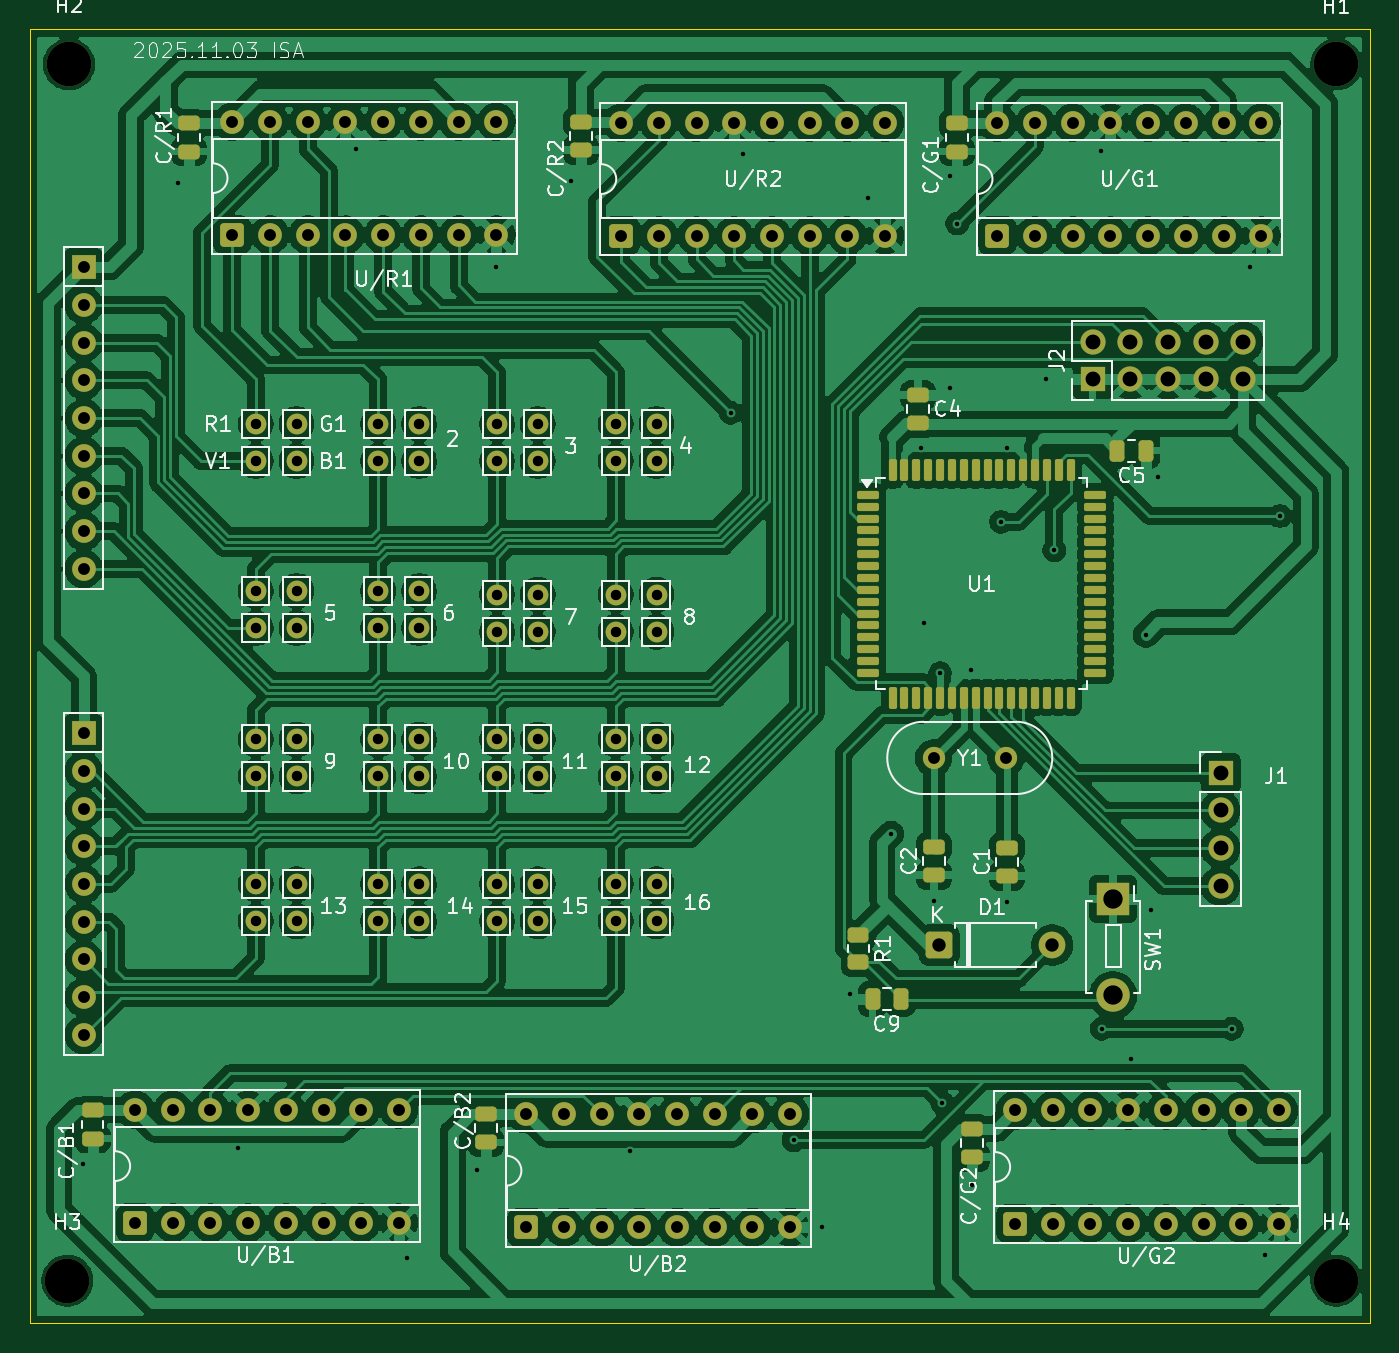
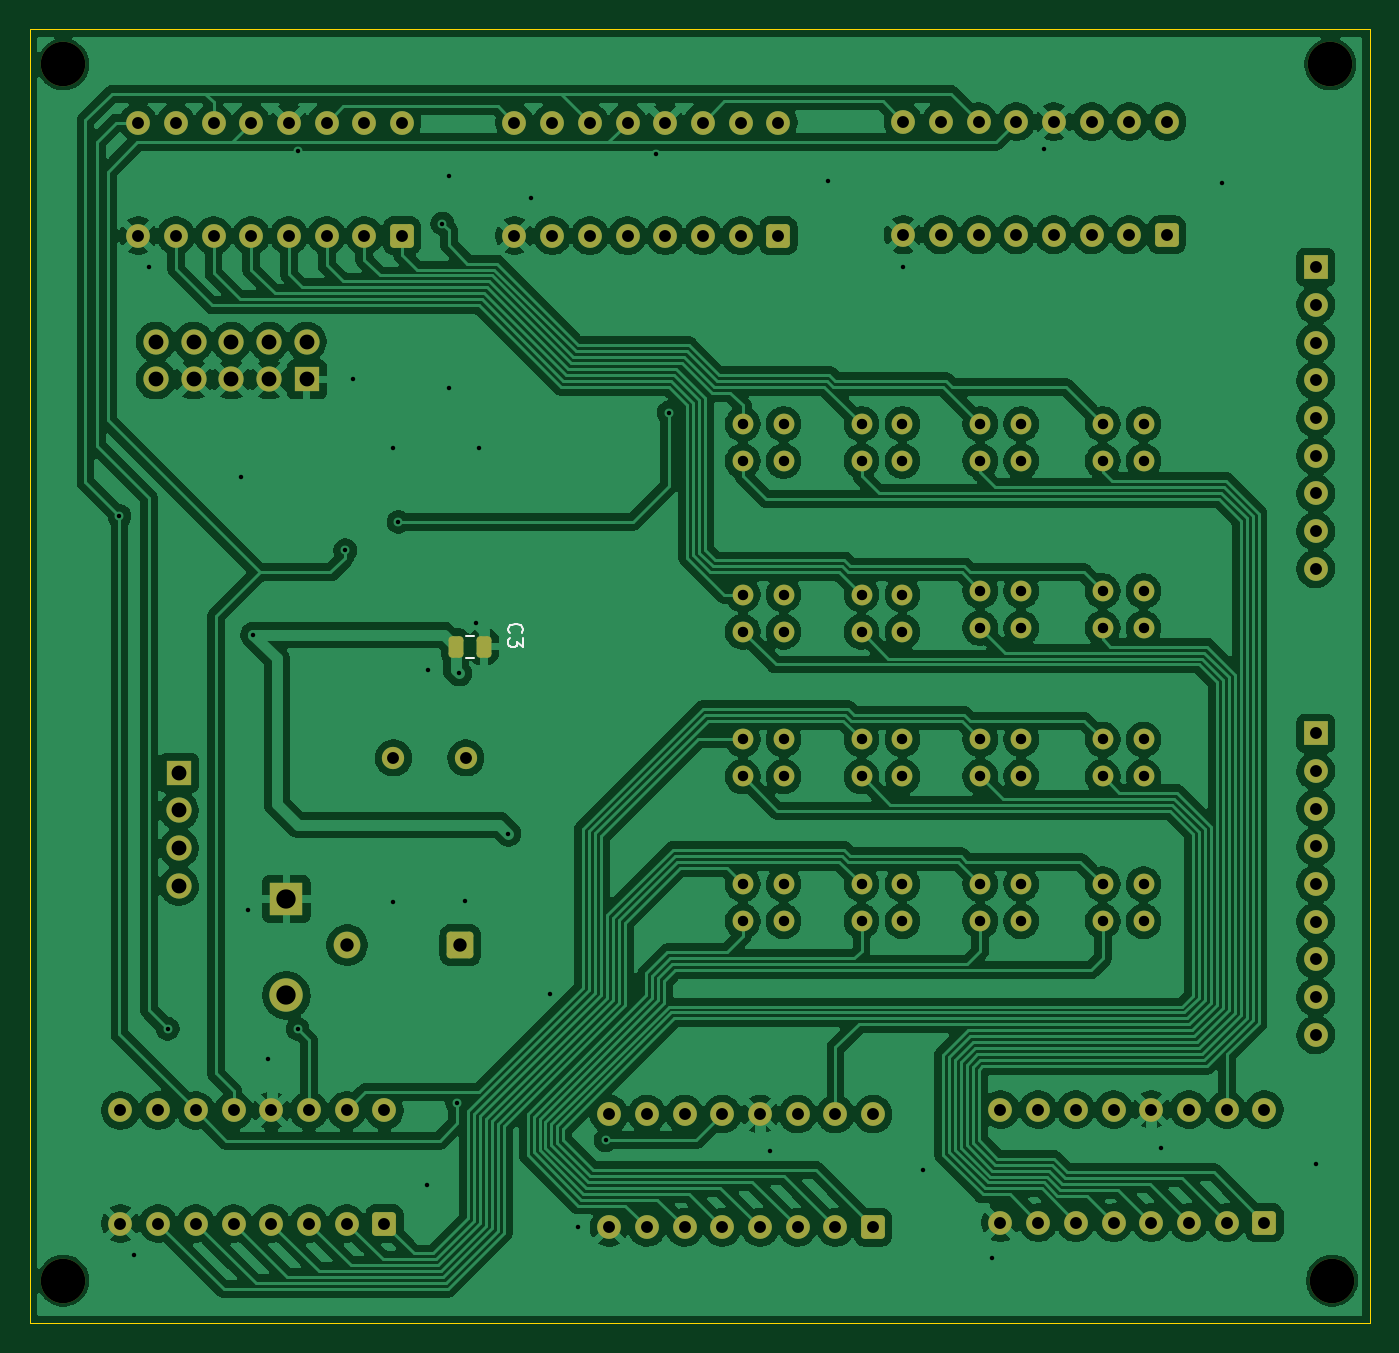
Circuit board: 11 layer files. Board 90.3 x 87.2 mm.
- bottom_copper: MPMP-B_Cu.gbr (370060 bytes)
- bottom_mask: MPMP-B_Mask.gbr (8462 bytes)
- paste: MPMP-B_Paste.gbr (1169 bytes)
- bottom_silk: MPMP-B_Silkscreen.gbr (2013 bytes)
- outline: MPMP-Edge_Cuts.gbr (604 bytes)
- top_copper: MPMP-F_Cu.gbr (450880 bytes)
- top_mask: MPMP-F_Mask.gbr (11493 bytes)
- paste: MPMP-F_Paste.gbr (4150 bytes)
- top_silk: MPMP-F_Silkscreen.gbr (83387 bytes)
- drill: MPMP-NPTH.drl (394 bytes)
- drill: MPMP-PTH.drl (4169 bytes)

=== bottom_copper: MPMP-B_Cu.gbr (370060 bytes, source omitted) ===
=== bottom_mask: MPMP-B_Mask.gbr (8462 bytes, source omitted) ===
=== paste: MPMP-B_Paste.gbr (1169 bytes, source withheld) ===
=== bottom_silk: MPMP-B_Silkscreen.gbr ===
%TF.GenerationSoftware,KiCad,Pcbnew,9.0.3*%
%TF.CreationDate,2025-11-03T17:50:36+09:00*%
%TF.ProjectId,MPMP,4d504d50-2e6b-4696-9361-645f70636258,rev?*%
%TF.SameCoordinates,Original*%
%TF.FileFunction,Legend,Bot*%
%TF.FilePolarity,Positive*%
%FSLAX46Y46*%
G04 Gerber Fmt 4.6, Leading zero omitted, Abs format (unit mm)*
G04 Created by KiCad (PCBNEW 9.0.3) date 2025-11-03 17:50:36*
%MOMM*%
%LPD*%
G01*
G04 APERTURE LIST*
%ADD10C,0.150000*%
%ADD11C,0.120000*%
G04 APERTURE END LIST*
D10*
X168709580Y-97083333D02*
X168757200Y-97035714D01*
X168757200Y-97035714D02*
X168804819Y-96892857D01*
X168804819Y-96892857D02*
X168804819Y-96797619D01*
X168804819Y-96797619D02*
X168757200Y-96654762D01*
X168757200Y-96654762D02*
X168661961Y-96559524D01*
X168661961Y-96559524D02*
X168566723Y-96511905D01*
X168566723Y-96511905D02*
X168376247Y-96464286D01*
X168376247Y-96464286D02*
X168233390Y-96464286D01*
X168233390Y-96464286D02*
X168042914Y-96511905D01*
X168042914Y-96511905D02*
X167947676Y-96559524D01*
X167947676Y-96559524D02*
X167852438Y-96654762D01*
X167852438Y-96654762D02*
X167804819Y-96797619D01*
X167804819Y-96797619D02*
X167804819Y-96892857D01*
X167804819Y-96892857D02*
X167852438Y-97035714D01*
X167852438Y-97035714D02*
X167900057Y-97083333D01*
X167804819Y-97416667D02*
X167804819Y-98035714D01*
X167804819Y-98035714D02*
X168185771Y-97702381D01*
X168185771Y-97702381D02*
X168185771Y-97845238D01*
X168185771Y-97845238D02*
X168233390Y-97940476D01*
X168233390Y-97940476D02*
X168281009Y-97988095D01*
X168281009Y-97988095D02*
X168376247Y-98035714D01*
X168376247Y-98035714D02*
X168614342Y-98035714D01*
X168614342Y-98035714D02*
X168709580Y-97988095D01*
X168709580Y-97988095D02*
X168757200Y-97940476D01*
X168757200Y-97940476D02*
X168804819Y-97845238D01*
X168804819Y-97845238D02*
X168804819Y-97559524D01*
X168804819Y-97559524D02*
X168757200Y-97464286D01*
X168757200Y-97464286D02*
X168709580Y-97416667D01*
D11*
%TO.C,C3*%
X171138748Y-97265000D02*
X171661252Y-97265000D01*
X171138748Y-98735000D02*
X171661252Y-98735000D01*
%TD*%
M02*

=== outline: MPMP-Edge_Cuts.gbr ===
%TF.GenerationSoftware,KiCad,Pcbnew,9.0.3*%
%TF.CreationDate,2025-11-03T17:50:36+09:00*%
%TF.ProjectId,MPMP,4d504d50-2e6b-4696-9361-645f70636258,rev?*%
%TF.SameCoordinates,Original*%
%TF.FileFunction,Profile,NP*%
%FSLAX46Y46*%
G04 Gerber Fmt 4.6, Leading zero omitted, Abs format (unit mm)*
G04 Created by KiCad (PCBNEW 9.0.3) date 2025-11-03 17:50:36*
%MOMM*%
%LPD*%
G01*
G04 APERTURE LIST*
%TA.AperFunction,Profile*%
%ADD10C,0.050000*%
%TD*%
G04 APERTURE END LIST*
D10*
X110760000Y-56420000D02*
X201036529Y-56420000D01*
X201036529Y-143590000D01*
X110760000Y-143590000D01*
X110760000Y-56420000D01*
M02*

=== top_copper: MPMP-F_Cu.gbr (450880 bytes, source omitted) ===
=== top_mask: MPMP-F_Mask.gbr (11493 bytes, source omitted) ===
=== paste: MPMP-F_Paste.gbr ===
%TF.GenerationSoftware,KiCad,Pcbnew,9.0.3*%
%TF.CreationDate,2025-11-03T17:50:36+09:00*%
%TF.ProjectId,MPMP,4d504d50-2e6b-4696-9361-645f70636258,rev?*%
%TF.SameCoordinates,Original*%
%TF.FileFunction,Paste,Top*%
%TF.FilePolarity,Positive*%
%FSLAX46Y46*%
G04 Gerber Fmt 4.6, Leading zero omitted, Abs format (unit mm)*
G04 Created by KiCad (PCBNEW 9.0.3) date 2025-11-03 17:50:36*
%MOMM*%
%LPD*%
G01*
G04 APERTURE LIST*
G04 Aperture macros list*
%AMRoundRect*
0 Rectangle with rounded corners*
0 $1 Rounding radius*
0 $2 $3 $4 $5 $6 $7 $8 $9 X,Y pos of 4 corners*
0 Add a 4 corners polygon primitive as box body*
4,1,4,$2,$3,$4,$5,$6,$7,$8,$9,$2,$3,0*
0 Add four circle primitives for the rounded corners*
1,1,$1+$1,$2,$3*
1,1,$1+$1,$4,$5*
1,1,$1+$1,$6,$7*
1,1,$1+$1,$8,$9*
0 Add four rect primitives between the rounded corners*
20,1,$1+$1,$2,$3,$4,$5,0*
20,1,$1+$1,$4,$5,$6,$7,0*
20,1,$1+$1,$6,$7,$8,$9,0*
20,1,$1+$1,$8,$9,$2,$3,0*%
G04 Aperture macros list end*
%ADD10RoundRect,0.250000X0.475000X-0.250000X0.475000X0.250000X-0.475000X0.250000X-0.475000X-0.250000X0*%
%ADD11RoundRect,0.250000X0.250000X0.475000X-0.250000X0.475000X-0.250000X-0.475000X0.250000X-0.475000X0*%
%ADD12RoundRect,0.250000X-0.475000X0.250000X-0.475000X-0.250000X0.475000X-0.250000X0.475000X0.250000X0*%
%ADD13RoundRect,0.137500X-0.600000X-0.137500X0.600000X-0.137500X0.600000X0.137500X-0.600000X0.137500X0*%
%ADD14RoundRect,0.137500X-0.137500X-0.600000X0.137500X-0.600000X0.137500X0.600000X-0.137500X0.600000X0*%
%ADD15RoundRect,0.250000X-0.450000X0.262500X-0.450000X-0.262500X0.450000X-0.262500X0.450000X0.262500X0*%
G04 APERTURE END LIST*
D10*
%TO.C,C2*%
X171700000Y-113400000D03*
X171700000Y-111500000D03*
%TD*%
D11*
%TO.C,C9*%
X169450000Y-121750000D03*
X167550000Y-121750000D03*
%TD*%
D12*
%TO.C,C/R1*%
X121500000Y-62750000D03*
X121500000Y-64650000D03*
%TD*%
%TO.C,C/G2*%
X174250000Y-130500000D03*
X174250000Y-132400000D03*
%TD*%
D13*
%TO.C,U1*%
X167236500Y-87773500D03*
X167236500Y-88573500D03*
X167236500Y-89373500D03*
X167236500Y-90173500D03*
X167236500Y-90973500D03*
X167236500Y-91773500D03*
X167236500Y-92573500D03*
X167236500Y-93373500D03*
X167236500Y-94173500D03*
X167236500Y-94973500D03*
X167236500Y-95773500D03*
X167236500Y-96573500D03*
X167236500Y-97373500D03*
X167236500Y-98173500D03*
X167236500Y-98973500D03*
X167236500Y-99773500D03*
D14*
X168899000Y-101436000D03*
X169699000Y-101436000D03*
X170499000Y-101436000D03*
X171299000Y-101436000D03*
X172099000Y-101436000D03*
X172899000Y-101436000D03*
X173699000Y-101436000D03*
X174499000Y-101436000D03*
X175299000Y-101436000D03*
X176099000Y-101436000D03*
X176899000Y-101436000D03*
X177699000Y-101436000D03*
X178499000Y-101436000D03*
X179299000Y-101436000D03*
X180099000Y-101436000D03*
X180899000Y-101436000D03*
D13*
X182561500Y-99773500D03*
X182561500Y-98973500D03*
X182561500Y-98173500D03*
X182561500Y-97373500D03*
X182561500Y-96573500D03*
X182561500Y-95773500D03*
X182561500Y-94973500D03*
X182561500Y-94173500D03*
X182561500Y-93373500D03*
X182561500Y-92573500D03*
X182561500Y-91773500D03*
X182561500Y-90973500D03*
X182561500Y-90173500D03*
X182561500Y-89373500D03*
X182561500Y-88573500D03*
X182561500Y-87773500D03*
D14*
X180899000Y-86111000D03*
X180099000Y-86111000D03*
X179299000Y-86111000D03*
X178499000Y-86111000D03*
X177699000Y-86111000D03*
X176899000Y-86111000D03*
X176099000Y-86111000D03*
X175299000Y-86111000D03*
X174499000Y-86111000D03*
X173699000Y-86111000D03*
X172899000Y-86111000D03*
X172099000Y-86111000D03*
X171299000Y-86111000D03*
X170499000Y-86111000D03*
X169699000Y-86111000D03*
X168899000Y-86111000D03*
%TD*%
D15*
%TO.C,R1*%
X166599000Y-117448500D03*
X166599000Y-119273500D03*
%TD*%
D12*
%TO.C,C/B1*%
X115000000Y-129250000D03*
X115000000Y-131150000D03*
%TD*%
%TO.C,C4*%
X170600000Y-81050000D03*
X170600000Y-82950000D03*
%TD*%
%TO.C,C/G1*%
X173250000Y-62750000D03*
X173250000Y-64650000D03*
%TD*%
D11*
%TO.C,C5*%
X185950000Y-84800000D03*
X184050000Y-84800000D03*
%TD*%
D12*
%TO.C,C/R2*%
X147900000Y-62650000D03*
X147900000Y-64550000D03*
%TD*%
D10*
%TO.C,C1*%
X176600000Y-113450000D03*
X176600000Y-111550000D03*
%TD*%
D12*
%TO.C,C/B2*%
X141500000Y-129500000D03*
X141500000Y-131400000D03*
%TD*%
M02*

=== top_silk: MPMP-F_Silkscreen.gbr (83387 bytes, source omitted) ===
=== drill: MPMP-NPTH.drl ===
M48
; DRILL file {KiCad 9.0.3} date 2025-11-03T17:50:35+0900
; FORMAT={-:-/ absolute / metric / decimal}
; #@! TF.CreationDate,2025-11-03T17:50:35+09:00
; #@! TF.GenerationSoftware,Kicad,Pcbnew,9.0.3
; #@! TF.FileFunction,NonPlated,1,2,NPTH
FMAT,2
METRIC
; #@! TA.AperFunction,NonPlated,NPTH,ComponentDrill
T1C3.000
%
G90
G05
T1
X113.3Y-140.73
X113.41Y-58.76
X198.79Y-58.78
X198.79Y-140.73
M30

=== drill: MPMP-PTH.drl ===
M48
; DRILL file {KiCad 9.0.3} date 2025-11-03T17:50:35+0900
; FORMAT={-:-/ absolute / metric / decimal}
; #@! TF.CreationDate,2025-11-03T17:50:35+09:00
; #@! TF.GenerationSoftware,Kicad,Pcbnew,9.0.3
; #@! TF.FileFunction,Plated,1,2,PTH
FMAT,2
METRIC
; #@! TA.AperFunction,Plated,PTH,ViaDrill
T1C0.300
; #@! TA.AperFunction,Plated,PTH,ComponentDrill
T2C0.700
; #@! TA.AperFunction,Plated,PTH,ComponentDrill
T3C0.800
; #@! TA.AperFunction,Plated,PTH,ComponentDrill
T4C0.900
; #@! TA.AperFunction,Plated,PTH,ComponentDrill
T5C1.000
; #@! TA.AperFunction,Plated,PTH,ComponentDrill
T6C1.300
%
G90
G05
T1
X114.375Y-132.875
X120.75Y-66.75
X124.8Y-131.8
X132.725Y-64.475
X136.2Y-139.2
X140.875Y-133.25
X142.2Y-72.45
X147.25Y-66.65
X151.2Y-132.0
X158.0Y-82.25
X158.825Y-64.825
X162.25Y-131.25
X164.12Y-137.12
X166.0Y-121.4
X167.25Y-67.75
X168.8Y-110.6
X170.8Y-84.6
X171.0Y-96.4
X171.7Y-115.139
X172.099Y-99.8
X172.25Y-128.75
X172.775Y-66.275
X172.8Y-80.6
X173.25Y-69.5
X174.2Y-99.6
X174.25Y-134.25
X176.2Y-89.6
X176.6Y-84.6
X176.6Y-115.189
X179.25Y-80.0
X179.79Y-91.5
X182.95Y-64.6
X183.0Y-123.75
X184.975Y-125.775
X185.97Y-97.2
X186.325Y-115.725
X186.8Y-86.55
X191.75Y-123.75
X193.0Y-72.4
X194.0Y-139.0
X195.0Y-89.2
T2
X126.0Y-83.0
X126.0Y-85.5
X126.0Y-94.25
X126.0Y-96.75
X126.0Y-104.25
X126.0Y-106.75
X126.0Y-114.0
X126.0Y-116.5
X128.75Y-83.0
X128.75Y-85.5
X128.75Y-94.25
X128.75Y-96.75
X128.75Y-104.25
X128.75Y-106.75
X128.75Y-114.0
X128.75Y-116.5
X134.25Y-83.0
X134.25Y-85.5
X134.25Y-94.25
X134.25Y-96.75
X134.25Y-104.25
X134.25Y-106.75
X134.25Y-114.0
X134.25Y-116.5
X137.0Y-83.0
X137.0Y-85.5
X137.0Y-94.25
X137.0Y-96.75
X137.0Y-104.25
X137.0Y-106.75
X137.0Y-114.0
X137.0Y-116.5
X142.25Y-83.0
X142.25Y-85.5
X142.25Y-94.5
X142.25Y-97.0
X142.25Y-104.25
X142.25Y-106.75
X142.25Y-114.0
X142.25Y-116.5
X145.0Y-83.0
X145.0Y-85.5
X145.0Y-94.5
X145.0Y-97.0
X145.0Y-104.25
X145.0Y-106.75
X145.0Y-114.0
X145.0Y-116.5
X150.25Y-83.0
X150.25Y-85.5
X150.25Y-94.5
X150.25Y-97.0
X150.25Y-104.25
X150.25Y-106.75
X150.25Y-114.0
X150.25Y-116.5
X153.0Y-83.0
X153.0Y-85.5
X153.0Y-94.5
X153.0Y-97.0
X153.0Y-104.25
X153.0Y-106.75
X153.0Y-114.0
X153.0Y-116.5
T3
X114.4Y-72.44
X114.4Y-74.98
X114.4Y-77.52
X114.4Y-80.06
X114.4Y-82.6
X114.4Y-85.14
X114.4Y-87.68
X114.4Y-90.22
X114.4Y-92.76
X114.4Y-103.84
X114.4Y-106.38
X114.4Y-108.92
X114.4Y-111.46
X114.4Y-114.0
X114.4Y-116.54
X114.4Y-119.08
X114.4Y-121.62
X114.4Y-124.16
X117.86Y-129.19
X117.86Y-136.81
X120.4Y-129.19
X120.4Y-136.81
X122.94Y-129.19
X122.94Y-136.81
X124.42Y-62.63
X124.42Y-70.25
X125.48Y-129.19
X125.48Y-136.81
X126.96Y-62.63
X126.96Y-70.25
X128.02Y-129.19
X128.02Y-136.81
X129.5Y-62.63
X129.5Y-70.25
X130.56Y-129.19
X130.56Y-136.81
X132.04Y-62.63
X132.04Y-70.25
X133.1Y-129.19
X133.1Y-136.81
X134.58Y-62.63
X134.58Y-70.25
X135.64Y-129.19
X135.64Y-136.81
X137.12Y-62.63
X137.12Y-70.25
X139.66Y-62.63
X139.66Y-70.25
X142.2Y-62.63
X142.2Y-70.25
X144.22Y-129.5
X144.22Y-137.12
X146.76Y-129.5
X146.76Y-137.12
X149.3Y-129.5
X149.3Y-137.12
X150.61Y-62.69
X150.61Y-70.31
X151.84Y-129.5
X151.84Y-137.12
X153.15Y-62.69
X153.15Y-70.31
X154.38Y-129.5
X154.38Y-137.12
X155.69Y-62.69
X155.69Y-70.31
X156.92Y-129.5
X156.92Y-137.12
X158.23Y-62.69
X158.23Y-70.31
X159.46Y-129.5
X159.46Y-137.12
X160.77Y-62.69
X160.77Y-70.31
X162.0Y-129.5
X162.0Y-137.12
X163.31Y-62.69
X163.31Y-70.31
X165.85Y-62.69
X165.85Y-70.31
X168.39Y-62.69
X168.39Y-70.31
X171.66Y-105.5
X175.96Y-62.69
X175.96Y-70.31
X176.54Y-105.5
X177.15Y-129.25
X177.15Y-136.87
X178.5Y-62.69
X178.5Y-70.31
X179.69Y-129.25
X179.69Y-136.87
X181.04Y-62.69
X181.04Y-70.31
X182.23Y-129.25
X182.23Y-136.87
X183.58Y-62.69
X183.58Y-70.31
X184.77Y-129.25
X184.77Y-136.87
X186.12Y-62.69
X186.12Y-70.31
X187.31Y-129.25
X187.31Y-136.87
X188.66Y-62.69
X188.66Y-70.31
X189.85Y-129.25
X189.85Y-136.87
X191.2Y-62.69
X191.2Y-70.31
X192.39Y-129.25
X192.39Y-136.87
X193.74Y-62.69
X193.74Y-70.31
X194.93Y-129.25
X194.93Y-136.87
T4
X172.039Y-118.111
X179.659Y-118.111
T5
X182.38Y-77.46
X182.38Y-80.0
X184.92Y-77.46
X184.92Y-80.0
X187.46Y-77.46
X187.46Y-80.0
X190.0Y-77.46
X190.0Y-80.0
X191.0Y-106.5
X191.0Y-109.04
X191.0Y-111.58
X191.0Y-114.12
X192.54Y-77.46
X192.54Y-80.0
T6
X183.75Y-115.0
X183.75Y-121.5
M30
